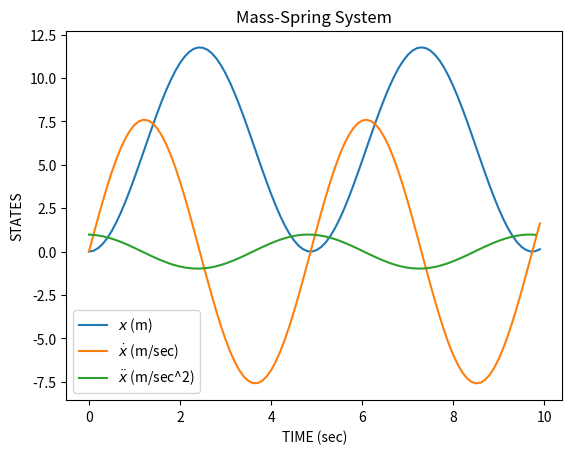

This chart was generated by the following Python code:


"""
This python script was the result of reading this 
excellent tutorial on dynamical systems: http://www.gribblelab.org/compneuro/2_Modelling_Dynamical_Systems.html
"""



from scipy.integrate import odeint

# This computes the acceleration of the spring
# in space
def MassSpring(state,t):
  # unpack the state vector
  x = state[0]
  xd = state[1]

  # these are our constants
  k = 2.5 # Newtons per metre
  m = 1.5 # Kilograms
  g = 9.8 # metres per second

  # compute acceleration xdd
  xdd = ((-k*x)/m) + g

  # return the two state derivatives
  return [xd, xdd]

import numpy
from matplotlib.pyplot import *
state0 = [0.0, 0.0]
t = numpy.arange(0.0, 10.0, 0.1)

state = odeint(MassSpring, state0, t)

plot(t, state)

# Here we compute xdds
plot(t[0:-1], numpy.diff(state[:,1]))

xlabel('TIME (sec)')
ylabel('STATES')
title('Mass-Spring System')
legend(('$x$ (m)', '$\dot{x}$ (m/sec)', '$\ddot{x}$ (m/sec^2)'))
show()
